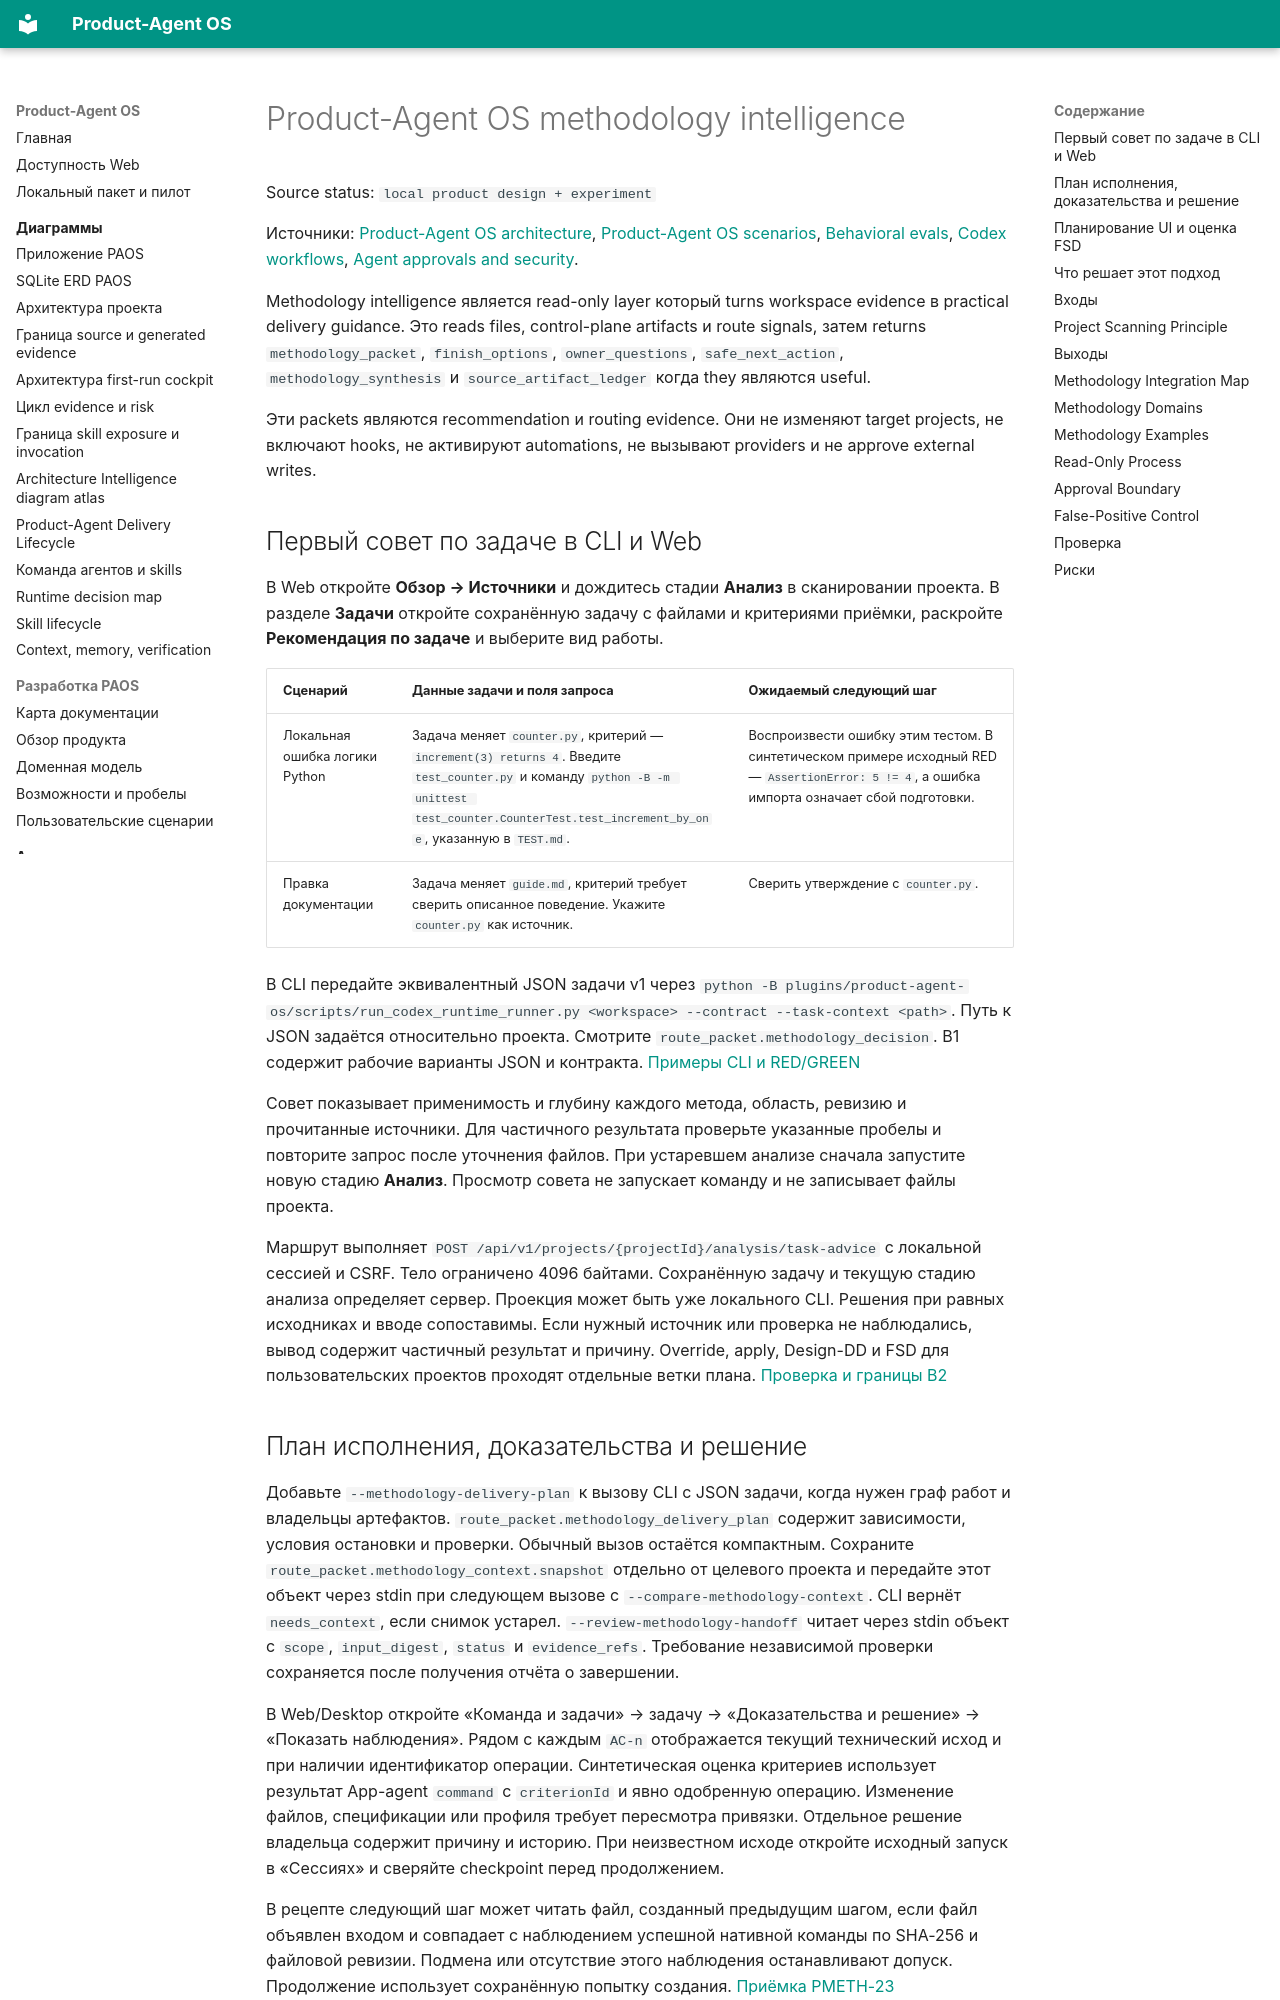

repository: alexroadcaster/product-agent-os · page: product-agent-os/methodology-intelligence.html · generator: mkdocs

# Product-Agent OS methodology intelligence

Source status: `local product design + experiment`

Источники: [Product-Agent OS architecture](architecture.md), [Product-Agent OS scenarios](scenarios.md), [Behavioral evals](behavioral-evals.md), [Codex workflows](https://developers.openai.com/codex/workflows), [Agent approvals and security](https://developers.openai.com/codex/agent-approvals-security).

Methodology intelligence является read-only layer который turns workspace evidence в practical delivery guidance. Это reads files, control-plane artifacts и route signals, затем returns `methodology_packet`, `finish_options`, `owner_questions`, `safe_next_action`, `methodology_synthesis` и `source_artifact_ledger` когда they являются useful.

Эти packets являются recommendation и routing evidence. Они не изменяют target projects, не включают hooks, не активируют automations, не вызывают providers и не approve external writes.

## Первый совет по задаче в CLI и Web {#task-advice}

В Web откройте **Обзор → Источники** и дождитесь стадии **Анализ** в сканировании проекта. В разделе **Задачи** откройте сохранённую задачу с файлами и критериями приёмки, раскройте **Рекомендация по задаче** и выберите вид работы.

| Сценарий | Данные задачи и поля запроса | Ожидаемый следующий шаг |
| --- | --- | --- |
| Локальная ошибка логики Python | Задача меняет `counter.py`, критерий — `increment(3) returns 4`. Введите `test_counter.py` и команду `python -B -m unittest test_counter.CounterTest.test_increment_by_one`, указанную в `TEST.md`. | Воспроизвести ошибку этим тестом. В синтетическом примере исходный RED — `AssertionError: 5 != 4`, а ошибка импорта означает сбой подготовки. |
| Правка документации | Задача меняет `guide.md`, критерий требует сверить описанное поведение. Укажите `counter.py` как источник. | Сверить утверждение с `counter.py`. |

В CLI передайте эквивалентный JSON задачи v1 через `python -B plugins/product-agent-os/scripts/run_codex_runtime_runner.py <workspace> --contract --task-context <path>`. Путь к JSON задаётся относительно проекта. Смотрите `route_packet.methodology_decision`. B1 содержит рабочие варианты JSON и контракта. [Примеры CLI и RED/GREEN](../superpowers/specs/paos-pmeth-b1-evidence.md)

Совет показывает применимость и глубину каждого метода, область, ревизию и прочитанные источники. Для частичного результата проверьте указанные пробелы и повторите запрос после уточнения файлов. При устаревшем анализе сначала запустите новую стадию **Анализ**. Просмотр совета не запускает команду и не записывает файлы проекта.

Маршрут выполняет `POST /api/v1/projects/{projectId}/analysis/task-advice` с локальной сессией и CSRF. Тело ограничено 4096 байтами. Сохранённую задачу и текущую стадию анализа определяет сервер. Проекция может быть уже локального CLI. Решения при равных исходниках и вводе сопоставимы. Если нужный источник или проверка не наблюдались, вывод содержит частичный результат и причину. Override, apply, Design-DD и FSD для пользовательских проектов проходят отдельные ветки плана. [Проверка и границы B2](../superpowers/specs/paos-pmeth-b2-evidence.md)
